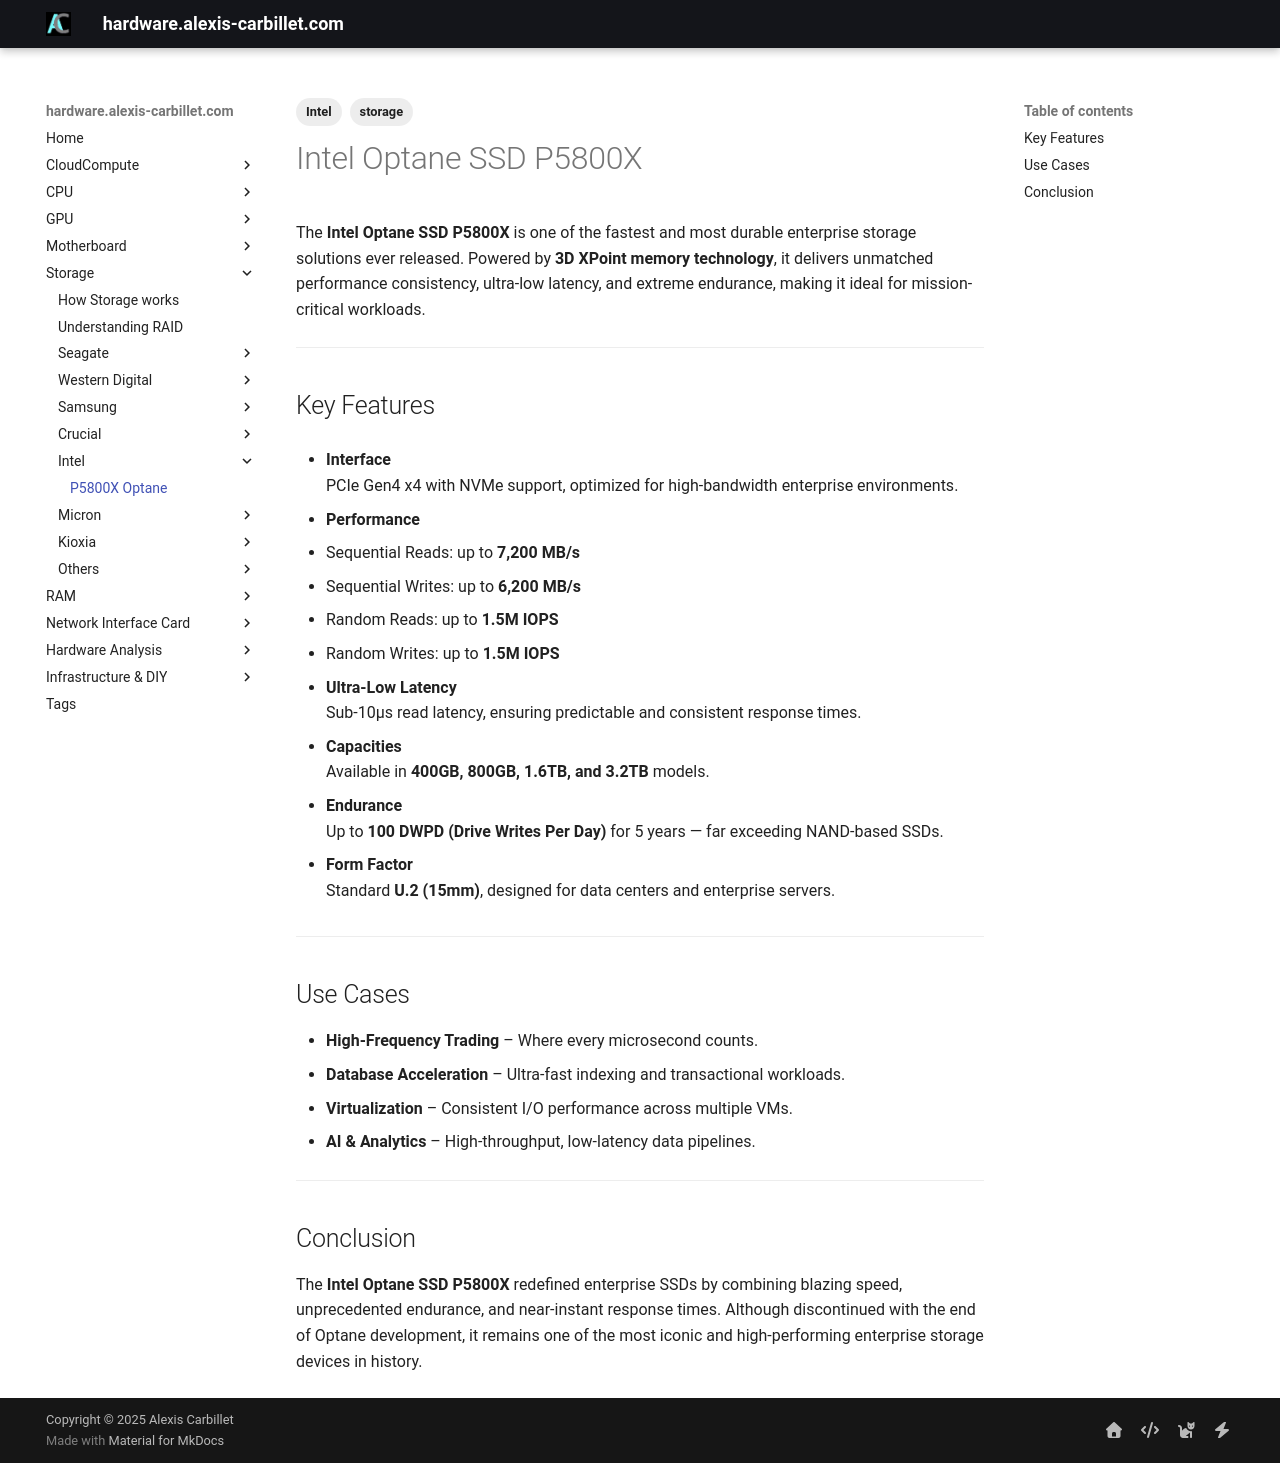

repository: alexiscarbillet/serverhub · page: Storage/Intel/P5800XOptane/index.html · generator: mkdocs

---
title: Intel Optane SSD P5800X
tags:
  - storage
  - Intel
---

# Intel Optane SSD P5800X

The **Intel Optane SSD P5800X** is one of the fastest and most durable enterprise storage solutions ever released. Powered by **3D XPoint memory technology**, it delivers unmatched performance consistency, ultra-low latency, and extreme endurance, making it ideal for mission-critical workloads.

---

## Key Features

- **Interface**  
  PCIe Gen4 x4 with NVMe support, optimized for high-bandwidth enterprise environments.

- **Performance**  
  - Sequential Reads: up to **7,200 MB/s**  
  - Sequential Writes: up to **6,200 MB/s**  
  - Random Reads: up to **1.5M IOPS**  
  - Random Writes: up to **1.5M IOPS**  

- **Ultra-Low Latency**  
  Sub-10µs read latency, ensuring predictable and consistent response times.

- **Capacities**  
  Available in **400GB, 800GB, 1.6TB, and 3.2TB** models.

- **Endurance**  
  Up to **100 DWPD (Drive Writes Per Day)** for 5 years — far exceeding NAND-based SSDs.

- **Form Factor**  
  Standard **U.2 (15mm)**, designed for data centers and enterprise servers.

---

## Use Cases

- **High-Frequency Trading** – Where every microsecond counts.  
- **Database Acceleration** – Ultra-fast indexing and transactional workloads.  
- **Virtualization** – Consistent I/O performance across multiple VMs.  
- **AI & Analytics** – High-throughput, low-latency data pipelines.  

---

## Conclusion

The **Intel Optane SSD P5800X** redefined enterprise SSDs by combining blazing speed, unprecedented endurance, and near-instant response times. Although discontinued with the end of Optane development, it remains one of the most iconic and high-performing enterprise storage devices in history.
